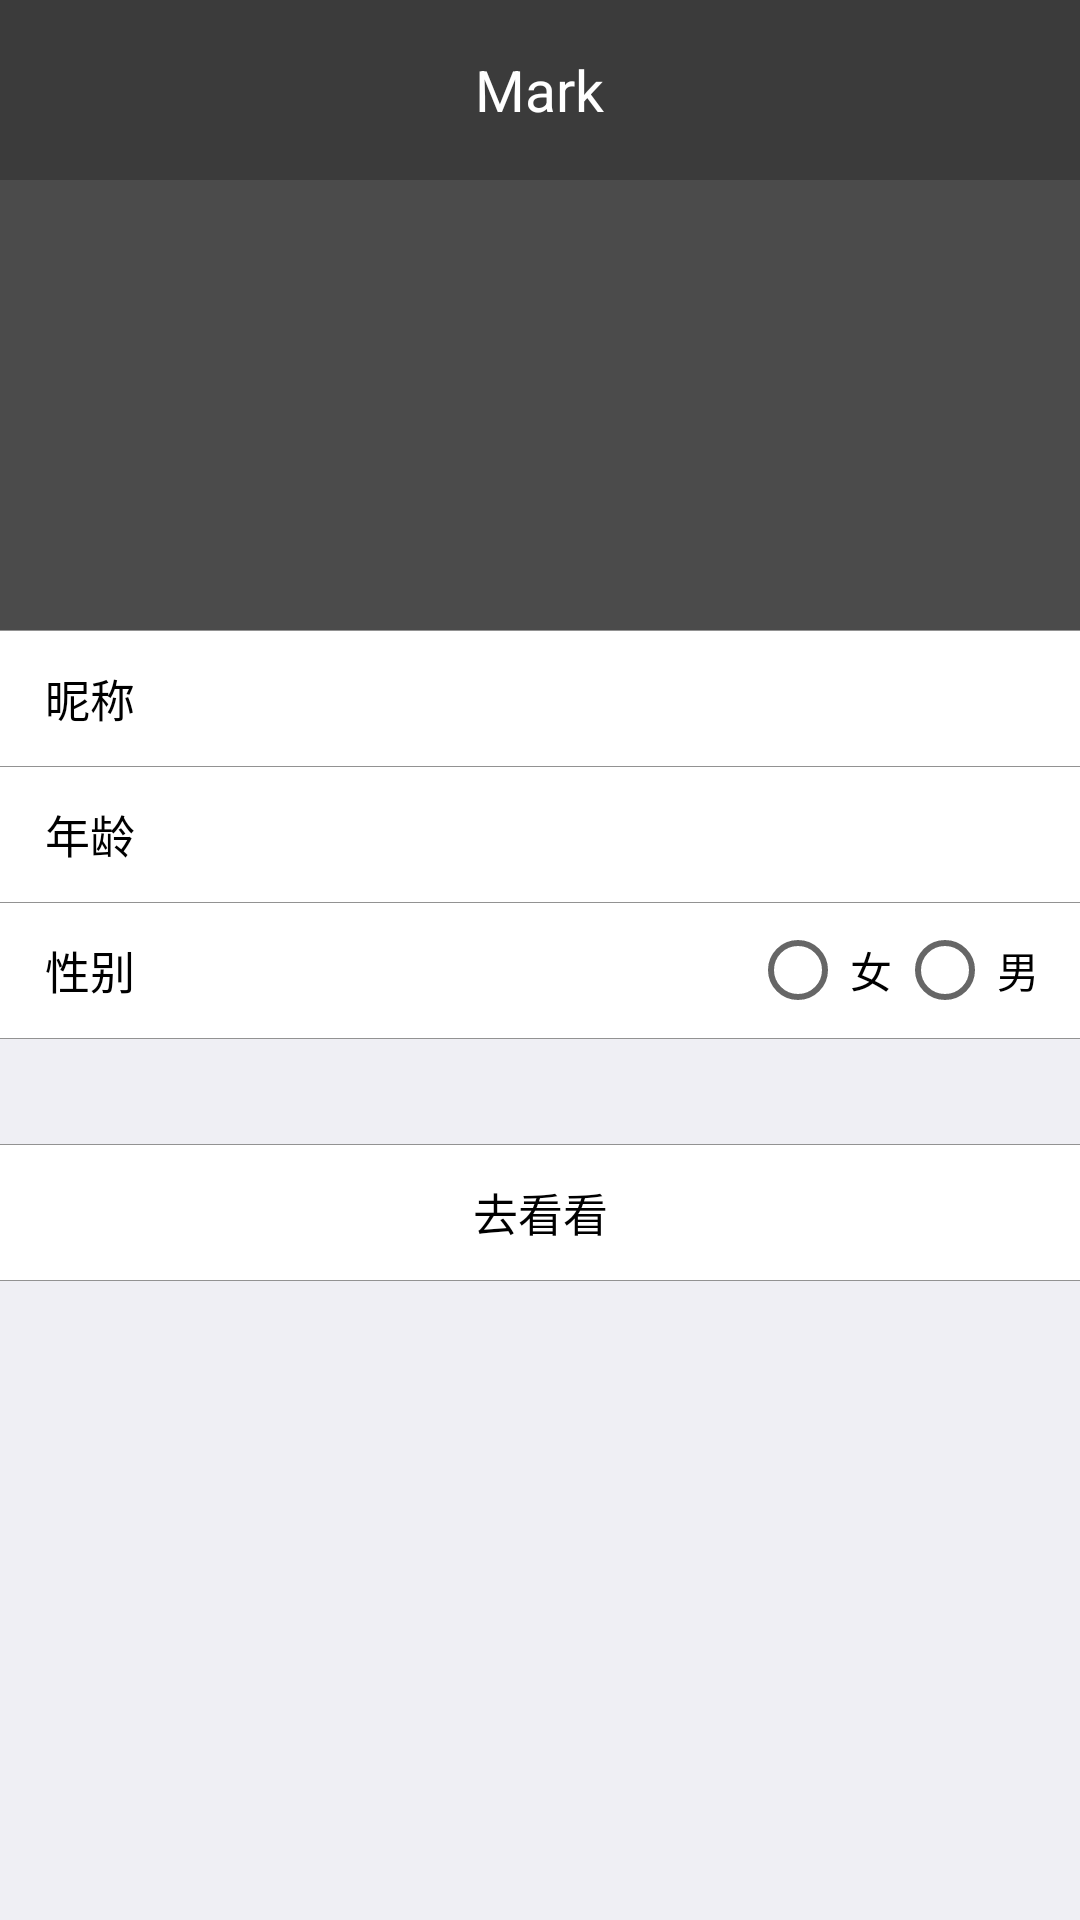

Write the Android layout XML for this screen, with the resource values it uses.
<!-- AndroidManifest.xml: application theme AppTheme -->
<!-- res/layout/activity_information.xml -->
<?xml version="1.0" encoding="utf-8"?>
<LinearLayout xmlns:android="http://schemas.android.com/apk/res/android"
    android:layout_width="match_parent"
    android:layout_height="match_parent"
    android:background="#EFEFF4"
    android:orientation="vertical">

    <RelativeLayout
        android:id="@+id/layout_top"
        android:layout_width="match_parent"
        android:layout_height="60dp"
        android:layout_alignParentTop="true"
        android:background="#3B3B3B">

        <TextView
            android:id="@+id/textView"
            android:layout_width="wrap_content"
            android:layout_height="wrap_content"
            android:layout_centerInParent="true"
            android:text="Mark"
            android:textColor="#FFF"
            android:textSize="19sp" />
    </RelativeLayout>

    <LinearLayout
        android:layout_width="match_parent"
        android:layout_height="wrap_content"
        android:orientation="vertical">

        <LinearLayout
            android:id="@+id/set_userheadIcon"
            android:layout_width="match_parent"
            android:layout_height="150dp"
            android:background="#4B4B4B"
            android:gravity="center"
            android:orientation="vertical">

            <ImageView
                android:id="@+id/iv_userhead_icon"
                android:layout_width="wrap_content"
                android:layout_height="wrap_content"
                android:src="@mipmap/img_head_7" />
        </LinearLayout>

        <View
            android:layout_width="match_parent"
            android:layout_height="0.3dp"
            android:background="@color/textNormol" />

        <RelativeLayout
            android:id="@+id/layout_username"
            android:layout_width="match_parent"
            android:layout_height="45dp"
            android:background="#FFF"
            android:paddingLeft="10dp">

            <TextView
                android:layout_width="wrap_content"
                android:layout_height="wrap_content"
                android:layout_alignParentLeft="true"
                android:layout_centerInParent="true"
                android:layout_marginLeft="5dp"
                android:text="昵称"
                android:textColor="#000"
                android:textSize="15sp" />

            <TextView
                android:id="@+id/tv_username"
                android:layout_width="wrap_content"
                android:layout_height="match_parent"
                android:layout_centerInParent="true"
                android:layout_toLeftOf="@+id/ImageView"
                android:gravity="center"
                android:textColor="#000"
                android:textSize="15sp" />

            <ImageView
                android:id="@+id/ImageView"
                android:layout_width="18dp"
                android:layout_height="18dp"
                android:layout_alignParentRight="true"
                android:layout_centerInParent="true"
                android:layout_marginRight="10dp"
                android:src="@mipmap/icon_in" />
        </RelativeLayout>

        <View
            android:layout_width="match_parent"
            android:layout_height="0.3dp"
            android:background="@color/textNormol" />

        <RelativeLayout
            android:id="@+id/layout_userAge"
            android:layout_width="match_parent"
            android:layout_height="45dp"
            android:background="#FFF"
            android:paddingLeft="10dp">

            <TextView
                android:layout_width="wrap_content"
                android:layout_height="wrap_content"
                android:layout_alignParentLeft="true"
                android:layout_centerInParent="true"
                android:layout_marginLeft="5dp"
                android:text="年龄"
                android:textColor="#000"
                android:textSize="15sp" />

            <TextView
                android:id="@+id/tv_userAge"
                android:layout_width="wrap_content"
                android:layout_height="match_parent"
                android:layout_centerInParent="true"
                android:layout_toLeftOf="@+id/ImageView_age"
                android:gravity="center"
                android:textColor="#000"
                android:textSize="15sp" />

            <ImageView
                android:id="@+id/ImageView_age"
                android:layout_width="18dp"
                android:layout_height="18dp"
                android:layout_alignParentRight="true"
                android:layout_centerInParent="true"
                android:layout_marginRight="10dp"
                android:src="@mipmap/icon_in" />
        </RelativeLayout>

        <View
            android:layout_width="match_parent"
            android:layout_height="0.3dp"
            android:background="@color/textNormol" />

        <RelativeLayout
            android:id="@+id/relativeLayout"
            android:layout_width="match_parent"
            android:layout_height="45dp"
            android:background="#FFF"
            android:paddingLeft="10dp">

            <TextView
                android:layout_width="wrap_content"
                android:layout_height="wrap_content"
                android:layout_alignParentLeft="true"
                android:layout_centerInParent="true"
                android:layout_marginLeft="5dp"
                android:text="性别"
                android:textColor="#000"
                android:textSize="15sp" />

            <RadioGroup
                android:id="@+id/radioGrop"
                android:layout_width="100dp"
                android:layout_height="match_parent"
                android:layout_alignParentRight="true"
                android:layout_marginRight="10dp"
                android:orientation="horizontal">


                <RadioButton
                    android:id="@+id/rb_female"
                    android:layout_width="0dp"
                    android:layout_height="wrap_content"
                    android:layout_gravity="center"
                    android:layout_weight="1"
                    android:gravity="center"
                    android:text="女"
                    android:textColor="#000" />

                <RadioButton
                    android:id="@+id/rb_male"
                    android:layout_width="0dp"
                    android:layout_height="wrap_content"
                    android:layout_gravity="center"
                    android:layout_marginRight="2dp"
                    android:layout_weight="1"
                    android:gravity="center"
                    android:text="男"
                    android:textColor="#000" />
            </RadioGroup>
        </RelativeLayout>

        <View
            android:id="@+id/parent"
            android:layout_width="match_parent"
            android:layout_height="0.3dp"
            android:background="@color/textNormol" />

        <LinearLayout
            android:id="@+id/layout_show"
            android:layout_width="match_parent"
            android:layout_height="wrap_content"
            android:layout_marginTop="35dp"
            android:background="#FFF"
            android:orientation="vertical">

            <View
                android:id="@+id/v1"
                android:layout_width="match_parent"
                android:layout_height="0.3dp"
                android:background="@color/textNormol" />

            <Button
                android:id="@+id/btn_finish"
                android:layout_width="match_parent"
                android:layout_height="45dp"
                android:background="@null"
                android:text="去看看"
                android:textColor="#000"
                android:textSize="15sp" />

            <View
                android:id="@+id/v2"
                android:layout_width="match_parent"
                android:layout_height="0.3dp"
                android:background="@color/textNormol" />

        </LinearLayout>

    </LinearLayout>
</LinearLayout>
<!-- resources referenced by this layout -->
<resources>
  <color name="textNormol">#929292</color>
  <style name="AppTheme" parent="Theme.AppCompat.Light.DarkActionBar">
          
          <item name="colorPrimary">@color/colorPrimary</item>
          <item name="colorPrimaryDark">@color/colorPrimaryDark</item>
          <item name="colorAccent">@color/colorAccent</item>
      </style>
  <color name="colorPrimary">#3F51B5</color>
  <color name="colorPrimaryDark">#303F9F</color>
  <color name="colorAccent">#FF4081</color>
</resources>
